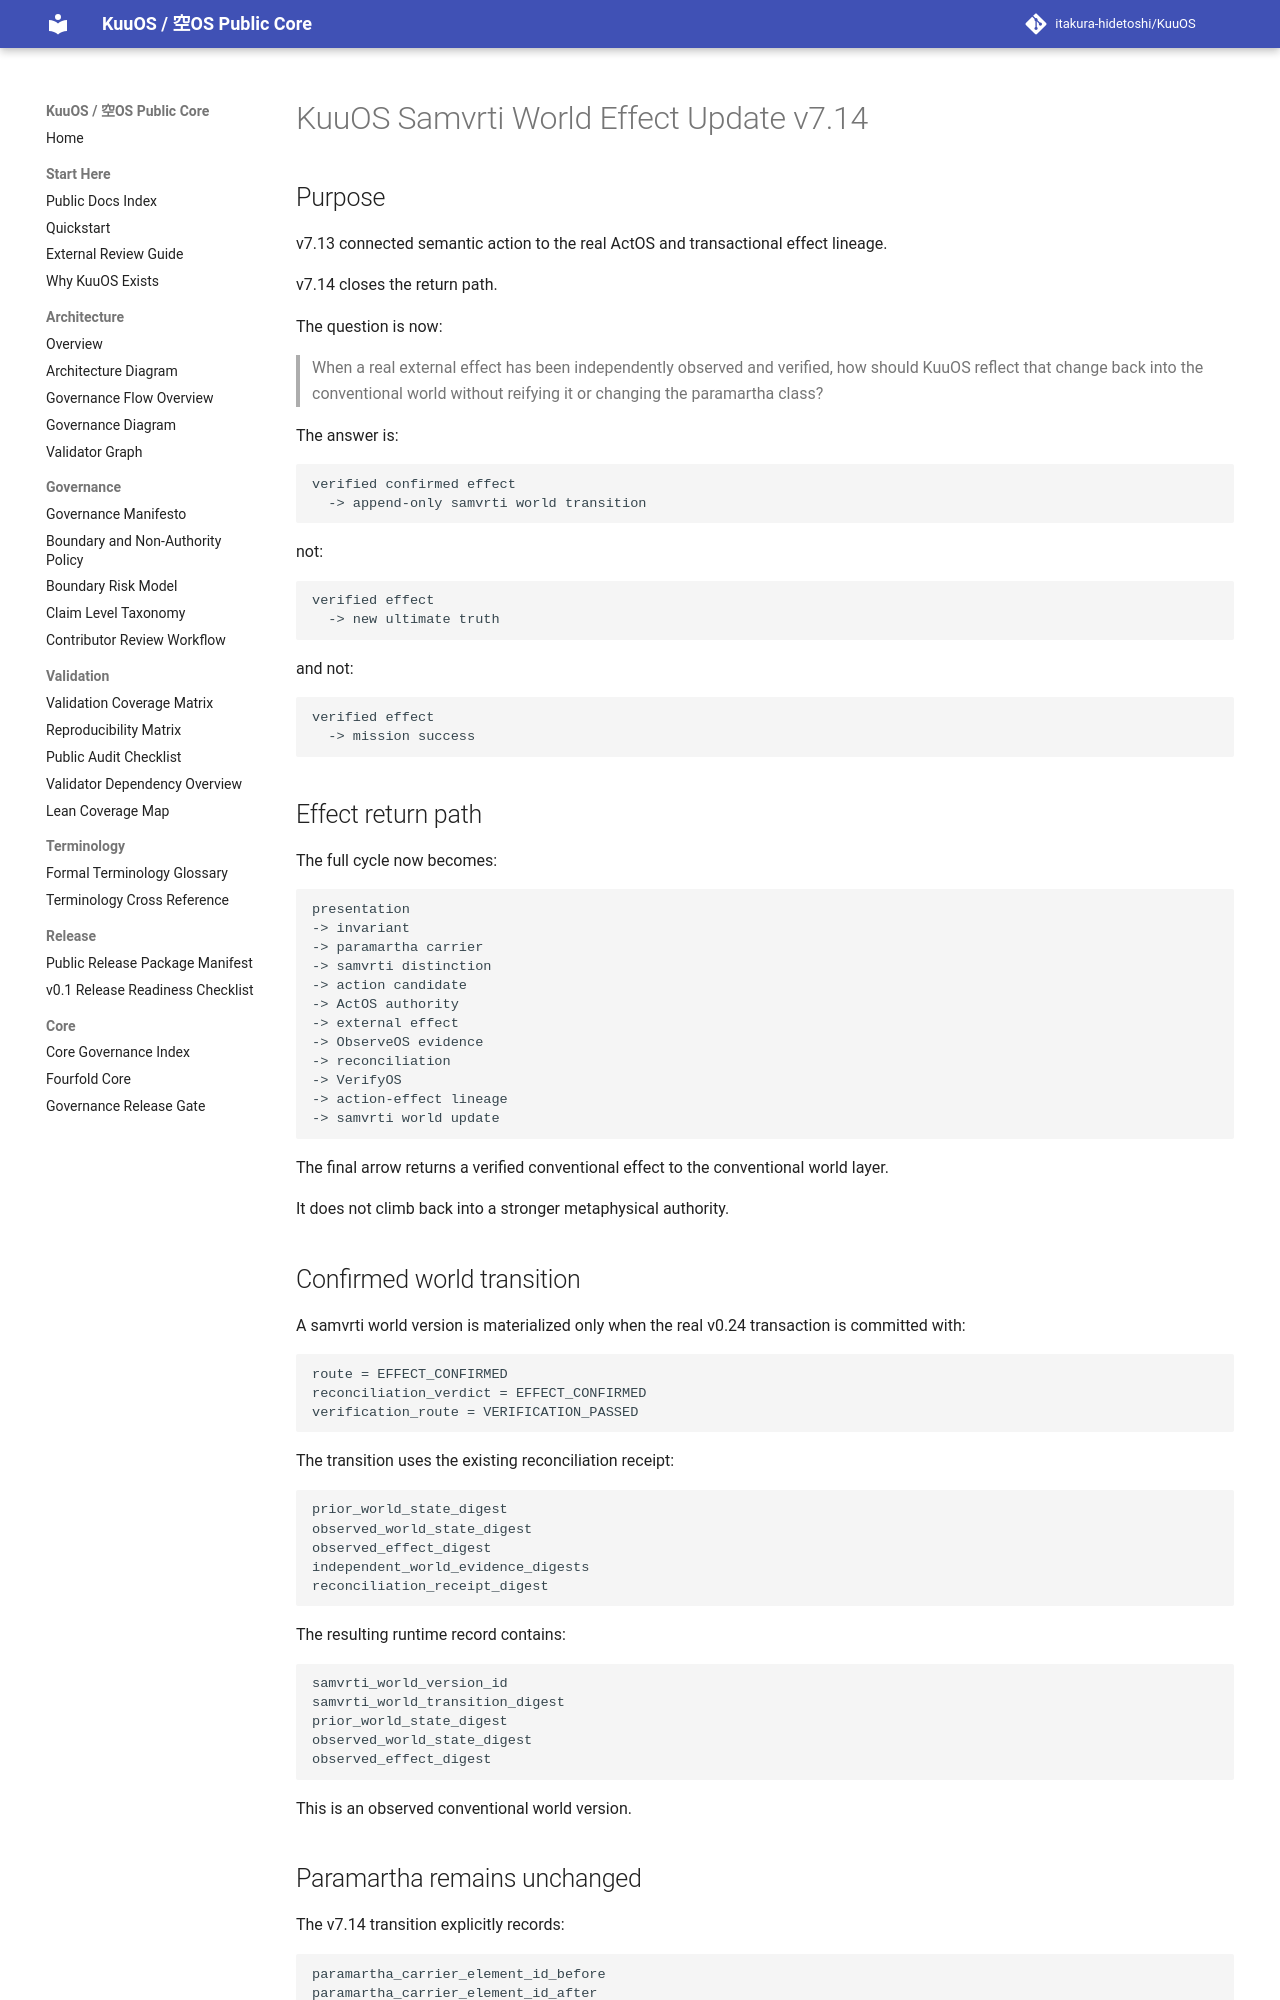

repository: itakura-hidetoshi/KuuOS · page: KUUOS_SAMVRTI_WORLD_EFFECT_UPDATE_v7_14/index.html · generator: mkdocs

# KuuOS Samvrti World Effect Update v7.14

## Purpose

v7.13 connected semantic action to the real ActOS and transactional effect lineage.

v7.14 closes the return path.

The question is now:

> When a real external effect has been independently observed and verified, how should KuuOS reflect that change back into the conventional world without reifying it or changing the paramartha class?

The answer is:

```text
verified confirmed effect
  -> append-only samvrti world transition
```

not:

```text
verified effect
  -> new ultimate truth
```

and not:

```text
verified effect
  -> mission success
```

## Effect return path

The full cycle now becomes:

```text
presentation
-> invariant
-> paramartha carrier
-> samvrti distinction
-> action candidate
-> ActOS authority
-> external effect
-> ObserveOS evidence
-> reconciliation
-> VerifyOS
-> action-effect lineage
-> samvrti world update
```

The final arrow returns a verified conventional effect to the conventional world layer.

It does not climb back into a stronger metaphysical authority.

## Confirmed world transition

A samvrti world version is materialized only when the real v0.24 transaction is committed with:

```text
route = EFFECT_CONFIRMED
reconciliation_verdict = EFFECT_CONFIRMED
verification_route = VERIFICATION_PASSED
```

The transition uses the existing reconciliation receipt:

```text
prior_world_state_digest
observed_world_state_digest
observed_effect_digest
independent_world_evidence_digests
reconciliation_receipt_digest
```

The resulting runtime record contains:

```text
samvrti_world_version_id
samvrti_world_transition_digest
prior_world_state_digest
observed_world_state_digest
observed_effect_digest
```

This is an observed conventional world version.
